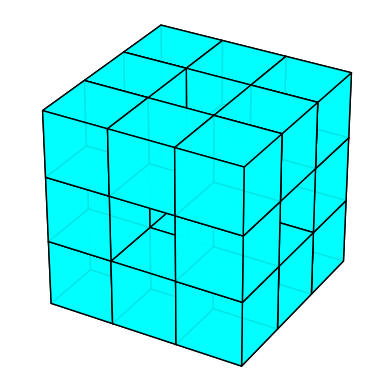

This chart was generated by the following Python code:
import matplotlib.pyplot as plt
from mpl_toolkits.mplot3d.art3d import Poly3DCollection
plt.rcParams['toolbar'] = 'None' 

fig = plt.figure()
ax = fig.add_subplot(projection='3d')
fig.canvas.manager.set_window_title('Menger sponge')
ax.set_axis_off()

def draw_menger_sponge():
    ax.set_xlim([0, 1])
    ax.set_ylim([0, 1])
    ax.set_zlim([0, 1])

    ax.set_xlabel('x')
    ax.set_ylabel('y')
    ax.set_zlabel('z')

    ax.set_aspect('equal') # equal aspect-ratio size for whole cube

    cubes = generate_menger_sponge(0, 0, 0, 1, 1) # when current_level 3: program is very slow, so use value smaller than 3.
    for cube in cubes:
        new_x, new_y, new_z, new_size = cube
        vertices = [
            [new_x, new_y, new_z],
            [new_x, new_y + new_size, new_z], 
            [new_x + new_size, new_y + new_size, new_z],
            [new_x + new_size, new_y, new_z],
            [new_x, new_y, new_z + new_size],
            [new_x, new_y + new_size, new_z + new_size],
            [new_x + new_size, new_y + new_size, new_z + new_size],
            [new_x + new_size, new_y, new_z + new_size],
        ]
        faces = [
            [vertices[0], vertices[1], vertices[2], vertices[3]],
            [vertices[4], vertices[5], vertices[6], vertices[7]],
            [vertices[0], vertices[4], vertices[7], vertices[3]],
            [vertices[0], vertices[4], vertices[5], vertices[1]],
            [vertices[1], vertices[5], vertices[6], vertices[2]],
            [vertices[2], vertices[3], vertices[7], vertices[6]]
        ]
        ax.add_collection3d(Poly3DCollection(faces, facecolors='cyan', edgecolors='black', alpha=.9))

    plt.show()


def generate_menger_sponge(x, y, z, cube_size, current_level):
    if current_level == 0:
        return[(x, y, z, cube_size)]
    
    new_size = cube_size/3
    cubes = []
    
    for dimension_x in range(3):
        for dimension_y in range(3):
            for dimension_z in range(3):
                if (dimension_x == 1 and dimension_y == 1) or (dimension_y == 1 and dimension_z == 1) or (dimension_x == 1 and dimension_z == 1):
                    continue

                cubes.extend(generate_menger_sponge(x + dimension_x * new_size, y + dimension_y * new_size, z + dimension_z * new_size, new_size, current_level - 1))
    
    return cubes

draw_menger_sponge()